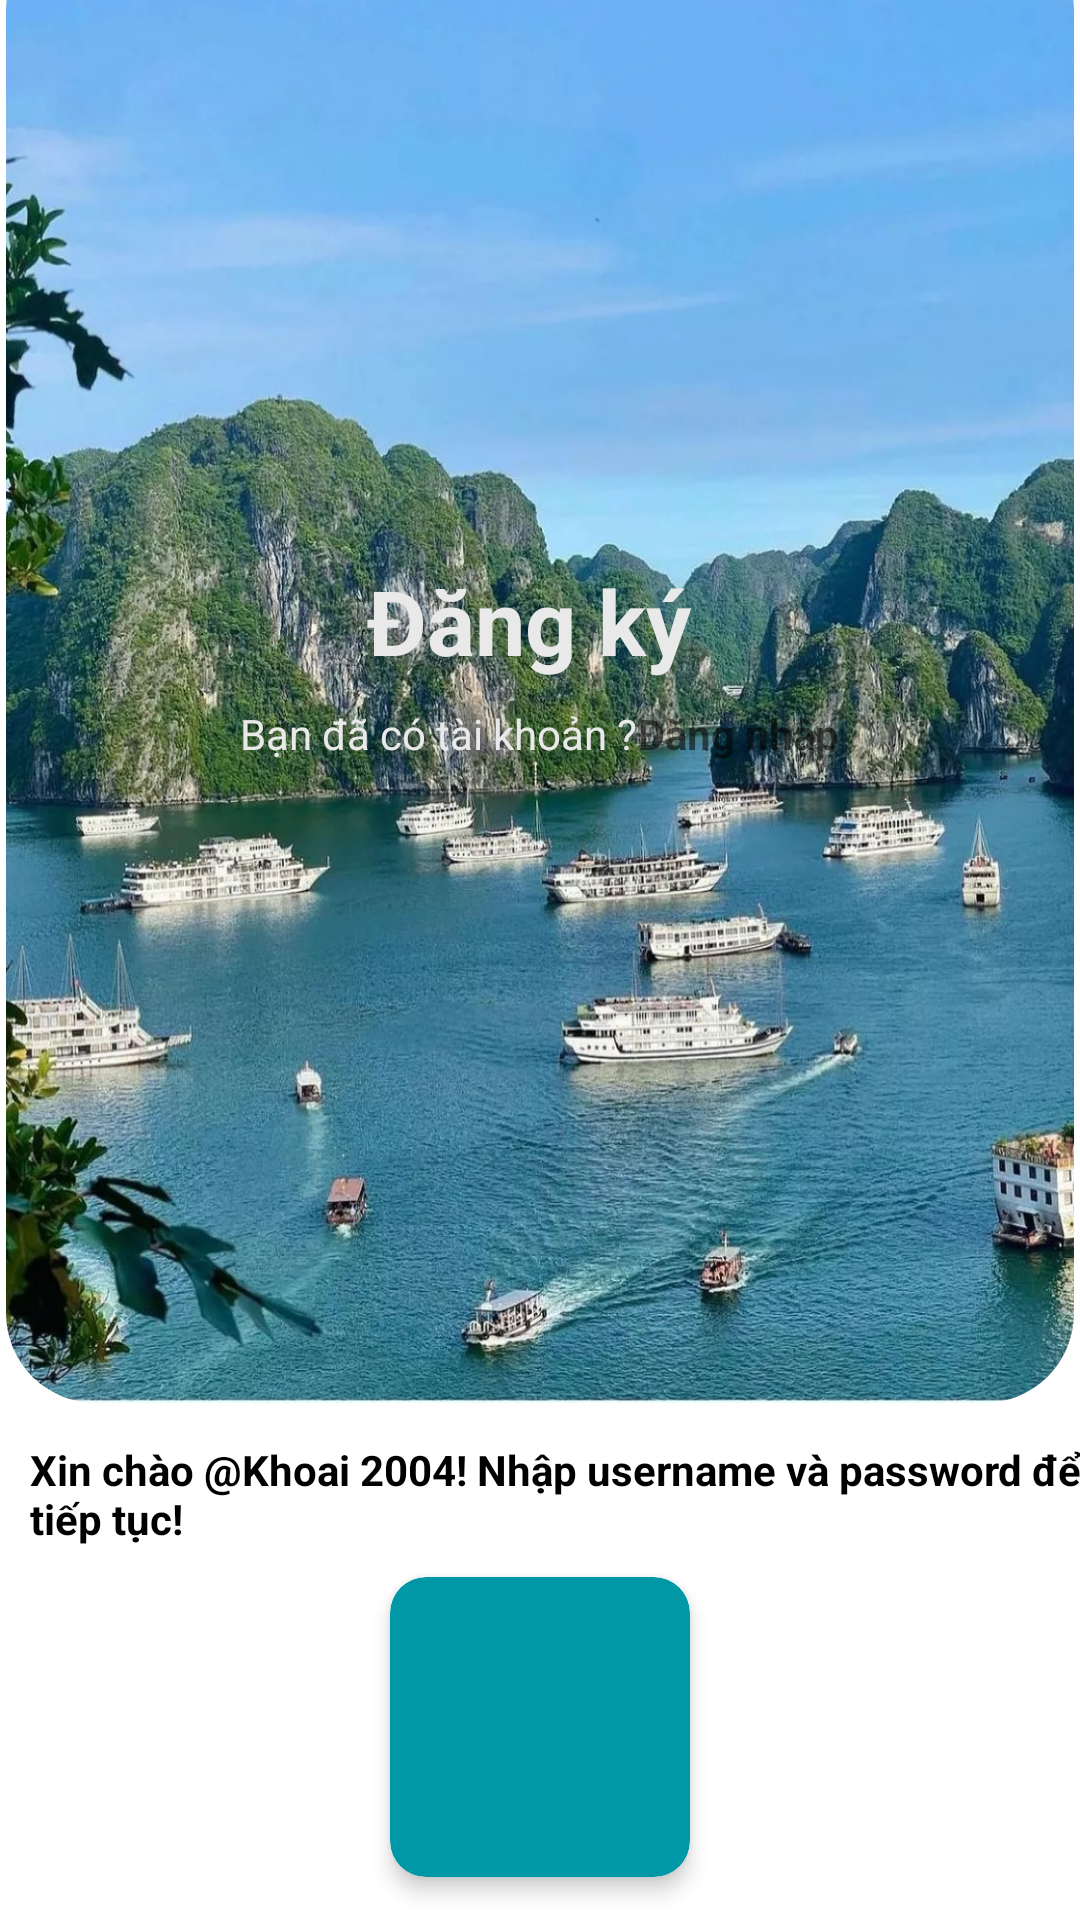

The Android layout XML behind this screen, and the referenced resources:
<!-- AndroidManifest.xml: application theme AppTheme -->
<!-- res/layout/activity_register.xml -->
<?xml version="1.0" encoding="utf-8"?>
<layout xmlns:android="http://schemas.android.com/apk/res/android"
    xmlns:app="http://schemas.android.com/apk/res-auto"
    xmlns:tools="http://schemas.android.com/tools">

    <androidx.constraintlayout.widget.ConstraintLayout
        android:layout_width="match_parent"
        android:layout_height="match_parent">

        
        
        
        <androidx.cardview.widget.CardView
            android:id="@+id/toolbar"
            android:layout_width="match_parent"
            android:layout_height="500dp"
            android:layout_marginTop="-30dp"
            app:cardCornerRadius="30dp"
            app:cardElevation="0dp"
            app:cardPreventCornerOverlap="false"
            app:cardUseCompatPadding="true"
            app:layout_constraintEnd_toEndOf="parent"
            app:layout_constraintStart_toStartOf="parent"
            app:layout_constraintTop_toTopOf="parent">

            <com.google.android.material.appbar.MaterialToolbar
                android:layout_width="match_parent"
                android:layout_height="match_parent"
                android:background="@drawable/travel_hanoi"
                android:navigationIcon="@drawable/ic_back_arrow"
                app:contentInsetStartWithNavigation="0dp"
                app:title="" />
        </androidx.cardview.widget.CardView>
        
        <LinearLayout
            android:id="@+id/headerContent"
            android:layout_width="match_parent"
            android:layout_height="wrap_content"
            android:orientation="vertical"
            android:gravity="center"
            android:padding="16dp"
            app:layout_constraintTop_toTopOf="@id/toolbar"
            app:layout_constraintBottom_toBottomOf="@id/toolbar"
            app:layout_constraintStart_toStartOf="parent"
            app:layout_constraintEnd_toEndOf="parent">

            <TextView
                android:id="@+id/tvTitle"
                android:layout_width="wrap_content"
                android:layout_height="wrap_content"
                android:text="Đăng ký "
                android:textColor="@color/light_gray"
                android:textSize="30sp"
                android:textStyle="bold" />

            <LinearLayout
                android:layout_width="wrap_content"
                android:layout_height="wrap_content"
                android:orientation="horizontal"
                android:layout_marginTop="8dp">

                <TextView
                    android:id="@+id/tvLoginLink"
                    android:layout_width="wrap_content"
                    android:layout_height="wrap_content"
                    android:text="Bạn đã có tài khoản ?"
                    android:textColor="@color/light_gray"
                    android:textSize="14sp" />

                <TextView
                    android:id="@+id/tvLogin"
                    android:layout_width="wrap_content"
                    android:layout_height="wrap_content"
                    android:text="Đăng nhập"
                    android:textColor="@color/blue2"
                    android:textSize="14sp"
                    android:textStyle="bold" />
            </LinearLayout>
        </LinearLayout>

        <androidx.cardview.widget.CardView
            android:id="@+id/avatarCard"
            android:layout_width="100dp"
            android:layout_height="100dp"
            android:layout_marginTop="10dp"
            app:cardBackgroundColor="#0097A7"
            app:cardCornerRadius="12dp"
            app:cardElevation="4dp"
            app:layout_constraintEnd_toEndOf="parent"
            app:layout_constraintStart_toStartOf="parent"
            app:layout_constraintTop_toBottomOf="@+id/createPasswordText">

            <ImageView
                android:id="@+id/avatarImageView"
                android:layout_width="match_parent"
                android:layout_height="match_parent"
                android:contentDescription="Avatar Người dùng"
                android:scaleType="centerCrop"
                android:src="@drawable/ic_three" />
        </androidx.cardview.widget.CardView>


        

        

        

        
        <TextView
            android:id="@+id/userNameDisplay"
            android:layout_width="wrap_content"
            android:layout_height="wrap_content"
            android:layout_marginTop="16dp"
            android:text="Khoai 2004"
            android:textSize="20sp"
            android:textStyle="bold"
            app:layout_constraintEnd_toEndOf="parent"
            app:layout_constraintHorizontal_bias="0.501"
            app:layout_constraintStart_toStartOf="parent"
            app:layout_constraintTop_toBottomOf="@id/avatarCard" />

        <TextView
            android:id="@+id/createPasswordText"
            android:layout_width="wrap_content"
            android:layout_height="wrap_content"
            android:layout_marginStart="10dp"
            android:layout_marginTop="10dp"
            android:layout_marginEnd="10dp"
            android:text="Xin chào @Khoai 2004! Nhập username và password để tiếp tục!"
            android:textColor="@color/black"
            android:textSize="14sp"
            android:textStyle="bold"
            app:layout_constraintEnd_toEndOf="parent"
            app:layout_constraintHorizontal_bias="0.0"
            app:layout_constraintStart_toStartOf="parent"
            app:layout_constraintTop_toBottomOf="@+id/toolbar" />

        <com.google.android.material.textfield.TextInputLayout
            android:id="@+id/usernameInput"
            android:layout_width="match_parent"
            android:layout_height="wrap_content"
            android:layout_marginStart="15dp"
            android:layout_marginTop="30dp"
            android:layout_marginEnd="15dp"
            android:hint="Nhập tên đăng nhập mới của bạn !"
            app:layout_constraintEnd_toEndOf="parent"
            app:layout_constraintStart_toStartOf="parent"
            app:layout_constraintTop_toBottomOf="@+id/userNameDisplay"
            app:strokeColor="#7A3232">

            <com.google.android.material.textfield.TextInputEditText
                android:id="@+id/usernameEditText"
                android:layout_width="match_parent"
                android:layout_height="wrap_content"
                android:background="@color/white"
                android:inputType="text" />
        </com.google.android.material.textfield.TextInputLayout>

        
        <com.google.android.material.textfield.TextInputLayout
            android:id="@+id/loginPasswordInput"
            android:layout_width="match_parent"
            android:layout_height="wrap_content"
            android:layout_marginStart="15dp"
            android:layout_marginTop="16dp"
            android:layout_marginEnd="15dp"
            android:hint="Nhập mật khẩu !"
            app:layout_constraintEnd_toEndOf="parent"
            app:layout_constraintStart_toStartOf="parent"
            app:layout_constraintTop_toBottomOf="@id/usernameInput"
            app:strokeColor="#7A3232">

            <com.google.android.material.textfield.TextInputEditText
                android:id="@+id/passwordEditText"
                android:layout_width="match_parent"
                android:layout_height="wrap_content"
                android:background="@color/white"
                android:inputType="textPassword" />
        </com.google.android.material.textfield.TextInputLayout>

        
        <com.google.android.material.textfield.TextInputLayout
            android:id="@+id/confirmPasswordInput"
            android:layout_width="match_parent"
            android:layout_height="wrap_content"
            android:layout_marginStart="15dp"
            android:layout_marginTop="16dp"
            android:layout_marginEnd="15dp"
            android:hint="Xác nhận lại mật khẩu !"
            app:layout_constraintEnd_toEndOf="parent"
            app:layout_constraintStart_toStartOf="parent"
            app:layout_constraintTop_toBottomOf="@id/loginPasswordInput"
            app:strokeColor="#7A3232">

            <com.google.android.material.textfield.TextInputEditText
                android:id="@+id/confirmPasswordEditText"
                android:layout_width="match_parent"
                android:layout_height="wrap_content"
                android:background="@color/white"
                android:inputType="textPassword" />
        </com.google.android.material.textfield.TextInputLayout>

        
        <com.google.android.material.button.MaterialButton
            android:id="@+id/createAndLoginButton"
            android:layout_width="match_parent"
            android:layout_height="wrap_content"
            android:layout_marginStart="15dp"
            android:layout_marginTop="16dp"
            android:layout_marginEnd="15dp"
            android:text="Đăng ký"
            android:textAllCaps="false"
            android:textColor="#FFFFFF"
            android:textSize="16sp"
            app:backgroundTint="@color/blue2"
            app:cornerRadius="48dp"
            app:layout_constraintEnd_toEndOf="parent"
            app:layout_constraintHorizontal_bias="0.0"
            app:layout_constraintStart_toStartOf="parent"
            app:layout_constraintTop_toBottomOf="@+id/confirmPasswordInput" />

    
    
    
        <LinearLayout
            android:id="@+id/layoutLoginLink"
            android:layout_width="wrap_content"
            android:layout_height="wrap_content"
            android:orientation="horizontal"
            app:layout_constraintEnd_toEndOf="parent"
            app:layout_constraintStart_toStartOf="parent"
            app:layout_constraintTop_toBottomOf="@+id/createAndLoginButton">

            <TextView
                android:layout_width="wrap_content"
                android:layout_height="wrap_content"
                android:text="Bạn đã có tài khoản !"
                android:textColor="@color/black"
                android:textSize="14sp" />

            <TextView
                android:id="@+id/tvLoginNow"
                android:layout_width="wrap_content"
                android:layout_height="wrap_content"
                android:text=" Đăng nhập"
                android:textColor="@color/blue2"
                android:textSize="14sp"
                android:textStyle="bold" />
        </LinearLayout>

    

        

    </androidx.constraintlayout.widget.ConstraintLayout>
</layout>
<!-- resources referenced by this layout -->
<resources>
  <color name="black">#FF000000</color>
  <color name="light_gray">#E9E9E9</color>
  <color name="white">#FFFFFFFF</color>
  <!-- drawable travel_hanoi: jpg bitmap (drawable, 393763 bytes) -->
  <style name="AppTheme" parent="Theme.MaterialComponents.DayNight.NoActionBar">
          
          <item name="colorPrimary">@color/blue2</item>
          <item name="colorPrimaryVariant">@color/purple_700</item>
          <item name="colorOnPrimary">@color/white</item>
          
          <item name="colorSecondary">@color/teal_200</item>
          <item name="colorSecondaryVariant">@color/teal_700</item>
          <item name="colorOnSecondary">@color/black</item>
          
          <item name="android:statusBarColor">?attr/colorPrimaryVariant</item>
          
      </style>
  <color name="purple_700">#FF3700B3</color>
  <color name="teal_200">#FF03DAC5</color>
  <color name="teal_700">#FF018786</color>
</resources>
